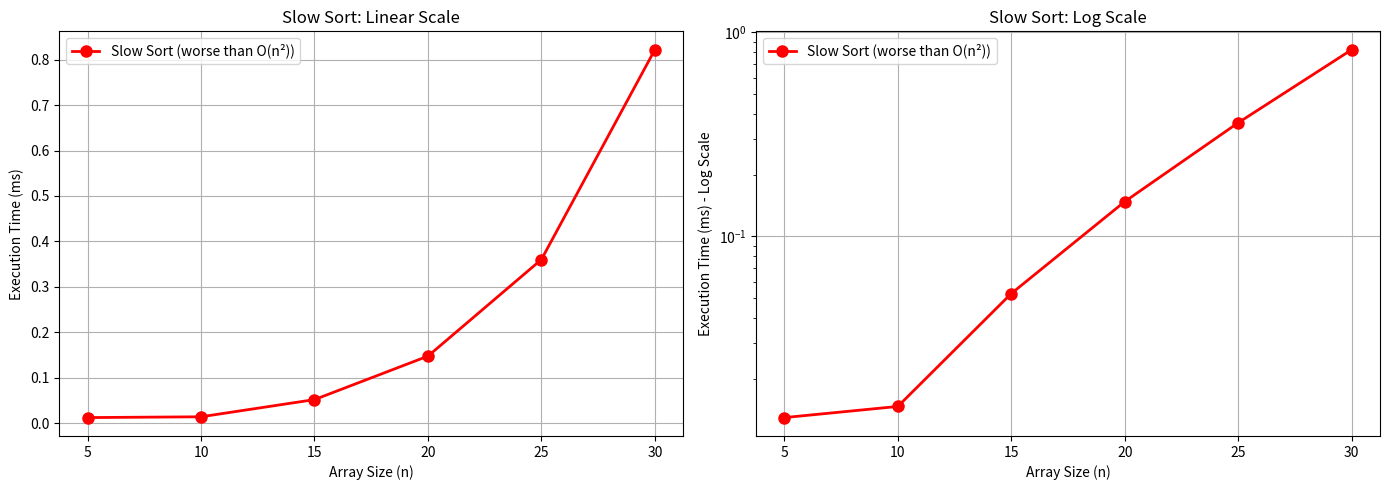

The matplotlib source for this figure:
import time
import matplotlib.pyplot as plt
import random

def slowsort(arr, i, j):
    if i >= j:
        return  # Base case: single element or invalid range

    mid = (i + j) // 2
    slowsort(arr, i, mid)  # Recursively sort the left half
    slowsort(arr, mid + 1, j)  # Recursively sort the right half

    # Place the maximum element at the end
    if arr[mid] > arr[j]:
        arr[mid], arr[j] = arr[j], arr[mid]

    # Recurse one last time on the full segment
    slowsort(arr, i, j - 1)

def performance():
    """Performance testing for Slow Sort - use small sizes only!"""
    test_sizes = [5, 10, 15, 20, 25, 30]  # Much smaller sizes for this slow algorithm
    repeats = 3
    
    slow_times = []
    
    header = "n  " + "  ".join(f"run{i + 1}(ms)" for i in range(repeats)) + "  avg(ms)"
    print("\n=== SLOW SORT PERFORMANCE (multiply-and-surrender paradigm) ===")
    print("WARNING: This algorithm is intentionally slow!")
    print(header)
    print("-" * len(header))
    
    for size in test_sizes:
        slow_execs = []
        
        for _ in range(repeats):
            # Generate random array
            arr = [random.randint(1, 100) for _ in range(size)]
            
            start = time.perf_counter()
            slowsort(arr, 0, len(arr) - 1)
            end = time.perf_counter()
            slow_execs.append((end - start) * 1000)
        
        avg_time = sum(slow_execs) / repeats
        row = f"{size:<6} " + "  ".join(f"{t:>10.3f}" for t in slow_execs) + f"  {avg_time:>10.3f}"
        print(row)
        slow_times.append(avg_time)
    
    # Create plots
    fig, axes = plt.subplots(1, 2, figsize=(14, 5))
    
    # Linear scale
    axes[0].plot(
        test_sizes,
        slow_times,
        marker="o",
        linestyle="-",
        color="red",
        label="Slow Sort (worse than O(n²))",
        linewidth=2,
        markersize=8,
    )
    axes[0].set_title("Slow Sort: Linear Scale")
    axes[0].set_xlabel("Array Size (n)")
    axes[0].set_ylabel("Execution Time (ms)")
    axes[0].legend()
    axes[0].grid(True)
    
    # Log scale
    axes[1].plot(
        test_sizes,
        slow_times,
        marker="o",
        linestyle="-",
        color="red",
        label="Slow Sort (worse than O(n²))",
        linewidth=2,
        markersize=8,
    )
    axes[1].set_yscale("log")
    axes[1].set_title("Slow Sort: Log Scale")
    axes[1].set_xlabel("Array Size (n)")
    axes[1].set_ylabel("Execution Time (ms) - Log Scale")
    axes[1].legend()
    axes[1].grid(True)
    
    plt.tight_layout()
    plt.show()
    
    print("\n=== NOTES ===")
    print("Slow Sort: Intentionally inefficient - worse than O(n²)")
    print("Based on 'multiply and surrender' paradigm")
    print("Complexity: approximately O(n^(log n / (2 + ε)))")
    print("Not practical - used for educational/humorous purposes")


if __name__ == "__main__":
    performance()